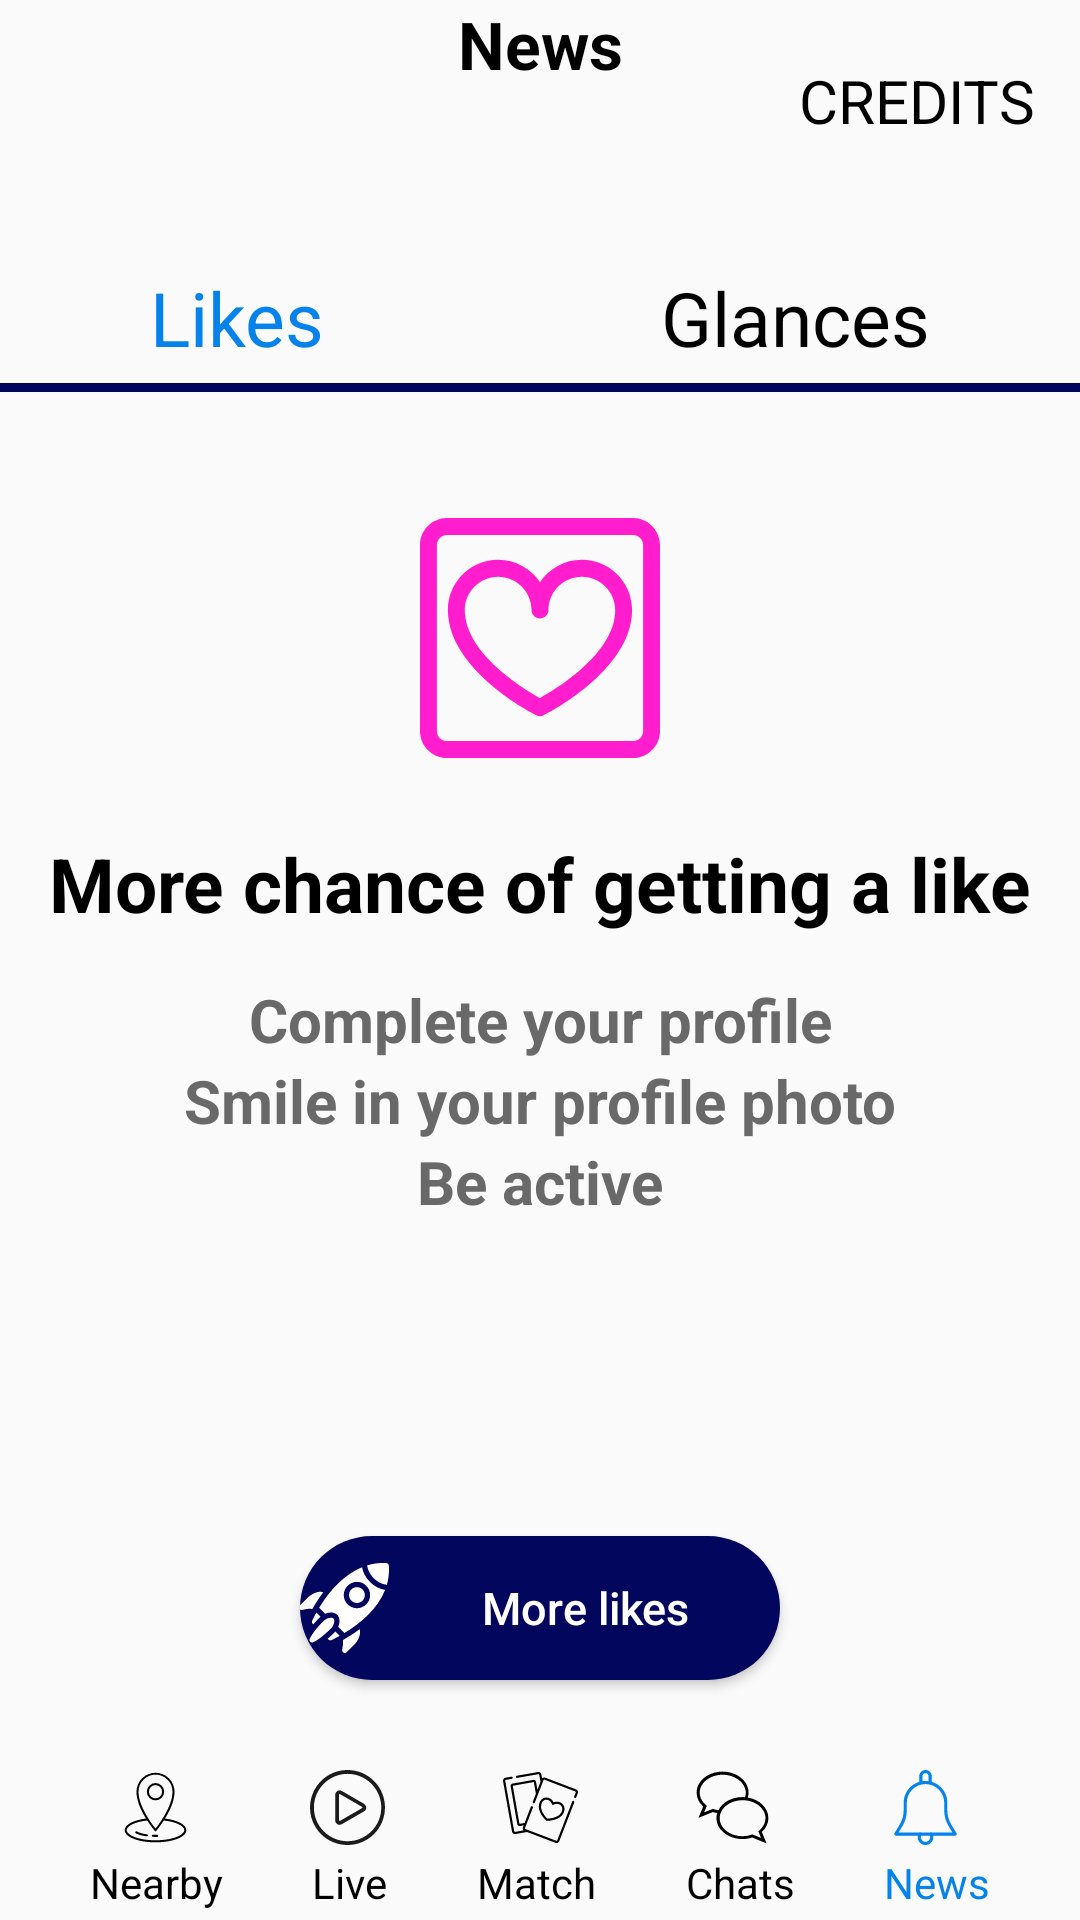

Here is an Android app screen rendered from its layout file. Give the layout XML and the strings, colors and styles it references.
<!-- AndroidManifest.xml: application theme Theme.LovooCloneApp -->
<!-- res/layout/activity_news.xml -->
<?xml version="1.0" encoding="utf-8"?>
<androidx.constraintlayout.widget.ConstraintLayout xmlns:android="http://schemas.android.com/apk/res/android"
    xmlns:app="http://schemas.android.com/apk/res-auto"
    xmlns:tools="http://schemas.android.com/tools"
    android:layout_width="match_parent"
    android:layout_height="match_parent"
    tools:context=".newsActivity">
    <TextView
        android:id="@+id/tvchats"
        android:layout_width="wrap_content"
        android:layout_height="wrap_content"
        android:textSize="@dimen/dp_22"
        android:textColor="@color/black"
        android:textStyle="bold"
        android:text="@string/news"  
        android:layout_marginTop="@dimen/dp_10"
        android:padding="@dimen/dp_10"
        app:layout_constraintEnd_toEndOf="parent"
        app:layout_constraintTop_toTopOf="parent"
        app:layout_constraintStart_toStartOf="parent"
        android:gravity="center"
        />

    <TextView
        android:id="@+id/tvNewsBack"
        android:layout_width="wrap_content"
        android:layout_height="wrap_content"
        android:layout_marginStart="@dimen/dp_15"
        android:layout_marginTop="@dimen/dp_20"
        android:drawableStart="@drawable/ic_baseline_arrow_back_ios_new_24_sk"
        app:layout_constraintStart_toStartOf="parent"
        app:layout_constraintTop_toTopOf="parent" />
    <TextView
        android:id="@+id/tvcredits"
        android:layout_width="wrap_content"
        android:layout_height="wrap_content"
        android:textSize="@dimen/dp_20"
        android:textColor="@color/black"
        android:text="@string/credits"
        android:layout_marginTop="@dimen/dp_20"
        android:layout_marginEnd="@dimen/dp_15"
        app:layout_constraintTop_toTopOf="parent"
        app:layout_constraintEnd_toEndOf="parent"
        />
    <TextView
        android:id="@+id/tvlikes"
        android:layout_width="wrap_content"
        app:layout_constraintTop_toBottomOf="@+id/tvNewsBack"
        android:layout_marginTop="@dimen/dp_50"
        android:textSize="@dimen/dp_25"
        android:layout_marginStart="@dimen/dp_50"
        android:textColor="@color/light_blue"
        app:layout_constraintStart_toStartOf="parent"
        android:text="@string/likes"
        android:layout_height="wrap_content"/>
    <View
        android:layout_width="wrap_content"
        android:layout_marginTop="@dimen/dp_5"
        app:layout_constraintStart_toStartOf="parent"
        app:layout_constraintTop_toBottomOf="@id/tvlikes"
        android:background="@color/navy_blue"
        android:layout_height="@dimen/dp_3"/>
    <TextView
        android:id="@+id/tvglances"
        android:layout_width="wrap_content"
        app:layout_constraintTop_toBottomOf="@+id/tvNewsBack"
        android:layout_marginTop="@dimen/dp_50"
        android:textSize="@dimen/dp_25"
        android:textColor="@color/black"
        app:layout_constraintEnd_toEndOf="parent"
        android:layout_marginEnd="@dimen/dp_50"
        android:text="@string/glances"
        android:layout_height="wrap_content"/>
    <ImageView
        android:id="@+id/tvheart_square"
        android:layout_width="wrap_content"
        app:layout_constraintTop_toBottomOf="@+id/tvlikes"
        app:layout_constraintEnd_toEndOf="parent"
        android:layout_marginTop="@dimen/dp_50"
        android:src="@drawable/ic_heart_in_square"
        app:layout_constraintStart_toStartOf="parent"
        android:layout_height="wrap_content"/>
    <TextView
        android:id="@+id/tvmorechances"
        android:layout_width="wrap_content"
        android:layout_height="wrap_content"
        android:text="@string/morechance"
        android:textSize="@dimen/dp_25"
        android:layout_marginTop="@dimen/dp_25"
        app:layout_constraintStart_toStartOf="parent"
        app:layout_constraintEnd_toEndOf="parent"
        android:textColor="@color/black"
        android:textStyle="bold"
        app:layout_constraintTop_toBottomOf="@id/tvheart_square"
        />
    <TextView
        android:id="@+id/tvcompleteyourprofile"
        android:layout_marginTop="@dimen/dp_15"
        android:layout_width="wrap_content"
        app:layout_constraintTop_toBottomOf="@+id/tvmorechances"
        app:layout_constraintEnd_toEndOf="parent"
        android:textSize="@dimen/dp_20"
        android:textColor="#696969"
        android:textStyle="bold"
        app:layout_constraintStart_toStartOf="parent"
        android:text="@string/complete"
        android:layout_height="wrap_content"/>
    <TextView
        android:id="@+id/tvsmileInProfile"
        android:layout_width="wrap_content"
        app:layout_constraintTop_toBottomOf="@+id/tvcompleteyourprofile"
        app:layout_constraintEnd_toEndOf="parent"
        android:textSize="@dimen/dp_20"
        android:textStyle="bold"
          android:textColor="#696969"
        app:layout_constraintStart_toStartOf="parent"
        android:text="@string/smile"
        android:layout_height="wrap_content"/>
    <TextView
        android:id="@+id/tvbeActive"
        android:layout_width="wrap_content"
        app:layout_constraintTop_toBottomOf="@+id/tvsmileInProfile"
        app:layout_constraintEnd_toEndOf="parent"
        android:textSize="@dimen/dp_20"
        android:textStyle="bold"
          android:textColor="#696969"
        app:layout_constraintStart_toStartOf="parent"
        android:text="@string/be_active"
        android:layout_height="wrap_content"/>

    <Button
        android:id="@+id/btnMoreLikes"
        android:layout_width="160dp"

        app:layout_constraintBottom_toTopOf="@id/tvMatchIcon"
        app:layout_constraintEnd_toEndOf="parent"
        android:layout_marginBottom="@dimen/dp_30"
        android:background="@drawable/rectangle"
        android:textSize="@dimen/dp_15"
        android:drawableStart="@drawable/ic_start_up"
        android:layout_marginTop="60dp"
        android:padding="@dimen/dp_10"
        android:textColor="@color/white"
        app:layout_constraintStart_toStartOf="parent"
        android:text="@string/more_likes"
        android:textAllCaps="false"
        android:layout_height="wrap_content"/>
    <TextView
        android:id="@+id/tvNearbyIcon"
        android:layout_width="wrap_content"
        android:layout_height="wrap_content"
        android:layout_marginBottom="@dimen/dp_25"
        android:drawableStart="@drawable/ic_location"
        app:layout_constraintBottom_toBottomOf="parent"
        app:layout_constraintEnd_toStartOf="@id/tvLiveIcon"
        app:layout_constraintStart_toStartOf="parent" />

    <TextView
        android:id="@+id/tvLiveIcon"
        android:layout_width="wrap_content"
        android:layout_height="wrap_content"
        android:layout_marginBottom="@dimen/dp_25"
        android:drawableStart="@drawable/ic_play"
        app:layout_constraintBottom_toBottomOf="parent"
        app:layout_constraintEnd_toStartOf="@id/tvMatchIcon"
        app:layout_constraintStart_toEndOf="@id/tvNearbyIcon" />

    <TextView
        android:id="@+id/tvMatchIcon"
        android:layout_width="wrap_content"
        android:layout_height="wrap_content"
        android:layout_marginBottom="@dimen/dp_25"
        android:drawableStart="@drawable/ic_playing_cards"
        app:layout_constraintBottom_toBottomOf="parent"
        app:layout_constraintEnd_toStartOf="@id/tvChatsIcon"
        app:layout_constraintStart_toEndOf="@id/tvLiveIcon" />

    <TextView
        android:id="@+id/tvChatsIcon"
        android:layout_width="wrap_content"
        android:layout_height="wrap_content"
        android:layout_marginBottom="@dimen/dp_25"
        android:drawableStart="@drawable/ic_chat"
        app:layout_constraintBottom_toBottomOf="parent"
        app:layout_constraintEnd_toStartOf="@id/tvNewsIcon"
        app:layout_constraintStart_toEndOf="@id/tvMatchIcon" />

    <TextView
        android:id="@+id/tvNewsIcon"
        android:layout_width="wrap_content"
        android:layout_height="wrap_content"
        android:layout_marginBottom="@dimen/dp_25"
        android:drawableStart="@drawable/ic_blue_news_icon"
        app:layout_constraintBottom_toBottomOf="parent"
        app:layout_constraintEnd_toEndOf="parent"
        app:layout_constraintStart_toEndOf="@id/tvChatsIcon" />

    <TextView
        android:id="@+id/tvNearby"
        android:layout_width="wrap_content"
        android:layout_height="wrap_content"
        android:layout_marginBottom="@dimen/dp_10"
        android:text="Nearby"
        android:textColor="@color/black"
        app:layout_constraintBottom_toBottomOf="parent"
        app:layout_constraintEnd_toStartOf="@id/tvLive"
        app:layout_constraintStart_toStartOf="parent"
        app:layout_constraintTop_toBottomOf="@id/tvNearbyIcon" />

    <TextView
        android:id="@+id/tvLive"
        android:layout_width="wrap_content"
        android:layout_height="wrap_content"
        android:layout_marginBottom="@dimen/dp_10"
        android:text="Live"
        android:textColor="@color/black"
        app:layout_constraintBottom_toBottomOf="parent"
        app:layout_constraintEnd_toStartOf="@id/tvMatch"
        app:layout_constraintStart_toEndOf="@id/tvNearby"
        app:layout_constraintTop_toBottomOf="@id/tvLiveIcon" />

    <TextView
        android:id="@+id/tvMatch"
        android:layout_width="wrap_content"
        android:layout_height="wrap_content"
        android:layout_marginBottom="@dimen/dp_10"
        android:text="Match"
        android:textColor="@color/black"
        app:layout_constraintBottom_toBottomOf="parent"
        app:layout_constraintEnd_toStartOf="@id/tvChats"
        app:layout_constraintStart_toEndOf="@id/tvLive"
        app:layout_constraintTop_toBottomOf="@id/tvMatchIcon" />

    <TextView
        android:id="@+id/tvChats"
        android:layout_width="wrap_content"
        android:layout_height="wrap_content"
        android:layout_marginBottom="@dimen/dp_10"
        android:text="Chats"
        android:textColor="@color/black"
        app:layout_constraintBottom_toBottomOf="parent"
        app:layout_constraintEnd_toStartOf="@id/tvNews"
        app:layout_constraintStart_toEndOf="@id/tvMatch"
        app:layout_constraintTop_toBottomOf="@id/tvChatsIcon" />

    <TextView
        android:id="@+id/tvNews"
        android:layout_width="wrap_content"
        android:layout_height="wrap_content"
        android:layout_marginBottom="@dimen/dp_10"
        android:text="News"
        android:textColor="@color/light_blue"
        app:layout_constraintBottom_toBottomOf="parent"
        app:layout_constraintEnd_toEndOf="parent"
        app:layout_constraintStart_toEndOf="@id/tvChats"
        app:layout_constraintTop_toBottomOf="@id/tvNewsIcon" />





</androidx.constraintlayout.widget.ConstraintLayout>
<!-- resources referenced by this layout -->
<resources>
  <color name="black">#FF000000</color>
  <color name="light_blue">#0583EA</color>
  <color name="navy_blue">#02075D</color>
  <color name="white">#FFFFFFFF</color>
  <dimen name="dp_10">10dp</dimen>
  <dimen name="dp_15">15dp</dimen>
  <dimen name="dp_20">20dp</dimen>
  <dimen name="dp_22">22dp</dimen>
  <dimen name="dp_25">25dp</dimen>
  <dimen name="dp_3">3dp</dimen>
  <dimen name="dp_30">30dp</dimen>
  <dimen name="dp_5">5dp</dimen>
  <dimen name="dp_50">50dp</dimen>
  <!-- drawable ic_chat (drawable) -->
  <vector xmlns:android="http://schemas.android.com/apk/res/android"
      android:width="@dimen/dp_25"
      android:height="@dimen/dp_25"
      android:viewportWidth="512"
      android:viewportHeight="512">
    <path
        android:fillColor="@color/black"
        android:pathData="m501,328.1c0,-68.7 -60.2,-126.4 -140.6,-140.1 3.4,-11.3 5.1,-22.5 5.1,-33.8 0,-78.8 -79.3,-143.2 -177.3,-143.2s-177.2,64.4 -177.2,143.2c0,35.8 15.6,68.5 44.8,95.1l-32.3,77.7 98,-39.9c9.5,2.9 19.5,5.2 30,7.1 -3.3,10.9 -5,22.2 -5,33.8 0,78.8 79.2,143.2 177.2,143.2 22.9,0 44.8,-3.1 66.7,-10.2l98,39.9 -32.3,-77.7c29.3,-26.5 44.9,-60.3 44.9,-95.1zM121.5,265.7l-59.4,23.5 18.8,-45c0,0 -49,-33.1 -49,-89 0,-67.5 69.9,-122.8 156.4,-122.8s156.4,55.2 158.5,121.7c0,11.1 -2,21.3 -5.1,31.4 -5.9,-0.5 -11.8,-0.7 -17.8,-0.7 -74.6,0 -138.2,37.3 -164.4,89.8 -12,-1 -38,-8.9 -38,-8.9zM390.4,439.7c-19.9,8 -43.7,12.2 -65.6,12.2 -86.5,0 -156.4,-55.2 -156.4,-122.8 0,-67.5 69.9,-122.8 156.4,-122.8s156.4,55.2 156.4,122.8c0,55.7 -49,89 -49,89l18.8,45 -60.6,-23.4z"/>
  </vector>
  <!-- drawable rectangle (drawable) -->
  <?xml version="1.0" encoding="utf-8"?>
  <shape xmlns:android="http://schemas.android.com/apk/res/android"
      android:shape="rectangle">
      <solid
          android:color="#02075D" />
      <corners android:radius="30dp"/>
  
  </shape>
  <string name="be_active">Be active</string>
  <string name="complete">Complete your profile</string>
  <string name="credits">CREDITS</string>
  <string name="glances">Glances</string>
  <string name="likes">Likes</string>
  <string name="more_likes">More likes</string>
  <string name="morechance">More chance of getting a like</string>
  <string name="news">News</string>
  <string name="smile">Smile in your profile photo</string>
  <style name="Theme.LovooCloneApp" parent="Theme.AppCompat.Light.NoActionBar">
          
          <item name="colorPrimary">@color/purple_500</item>
          <item name="colorPrimaryVariant">@color/pinkwithblue</item>
          <item name="colorOnPrimary">@color/white</item>
          
          <item name="colorSecondary">@color/teal_200</item>
          <item name="colorSecondaryVariant">@color/teal_700
          </item>
          <item name="colorOnSecondary">@color/black</item>
          
          <item name="android:statusBarColor" tools:targetApi="l">?attr/colorPrimaryVariant</item>
          
      </style>
  <color name="purple_500">#FF6200EE</color>
  <color name="pinkwithblue">#cf71af</color>
  <color name="teal_200">#FF03DAC5</color>
  <color name="teal_700">#FF018786</color>
</resources>
